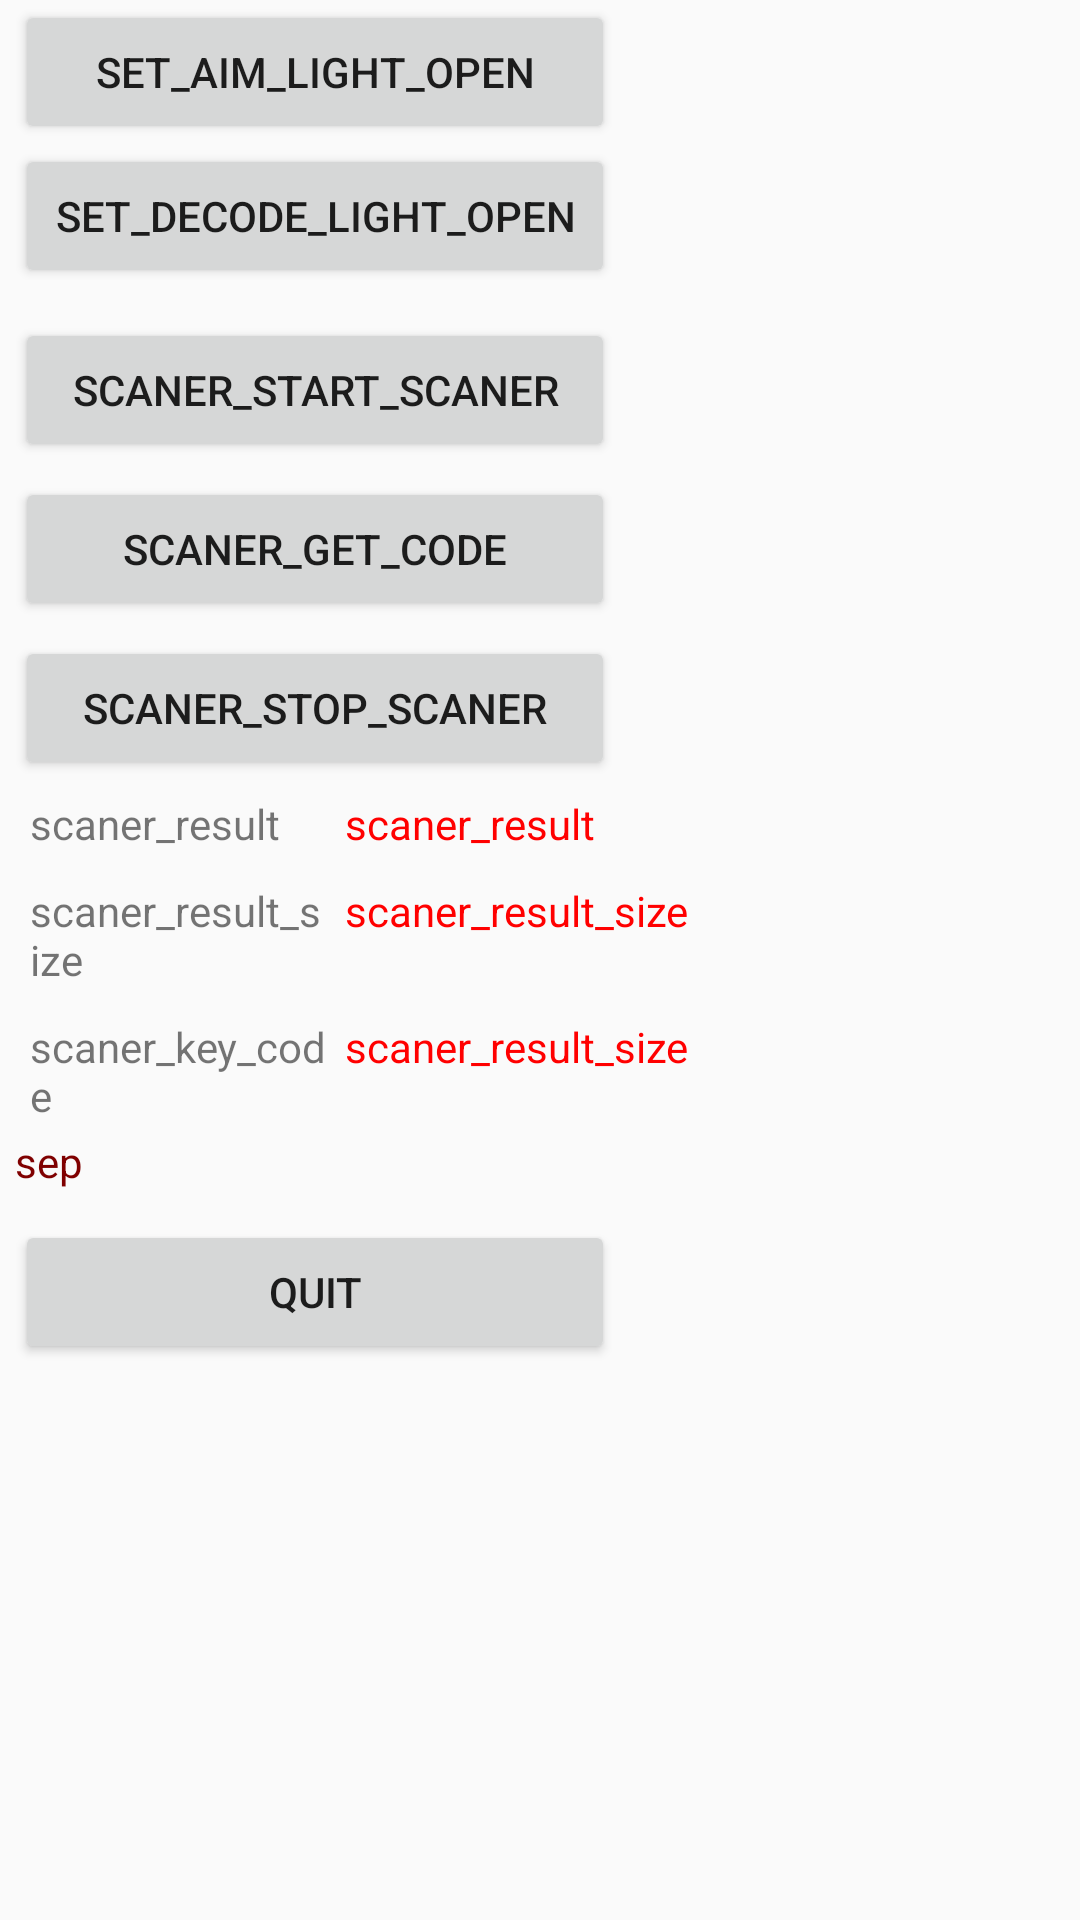

Android layout source for this screen:
<!-- AndroidManifest.xml: application theme AppTheme -->
<!-- res/layout/activity_demo.xml -->
<LinearLayout xmlns:android="http://schemas.android.com/apk/res/android"
              android:layout_width="match_parent"
              android:layout_height="match_parent"
              android:gravity="left" >

    <LinearLayout
            android:id="@+id/view"
            android:layout_width="wrap_content"
            android:layout_height="wrap_content"
            android:layout_marginRight="5dp"
            android:gravity="top"
            android:orientation="vertical" >

        <LinearLayout
                android:layout_width="wrap_content"
                android:layout_height="wrap_content"
                android:layout_marginRight="5dp"
                android:orientation="vertical" >

            <LinearLayout
                    android:layout_width="wrap_content"
                    android:layout_height="wrap_content"
                    android:layout_marginRight="5dp"
                    android:orientation="horizontal" >
            </LinearLayout>

            <LinearLayout
                    android:layout_width="wrap_content"
                    android:layout_height="wrap_content"
                    android:layout_marginLeft="5dp"
                    android:orientation="vertical" >

                <Button
                        android:id="@+id/btn_aim_light"
                        android:layout_width="200dp"
                        android:layout_height="wrap_content"
                        android:text="set_aim_light_open" />

                <Button
                        android:id="@+id/btn_decode_light"
                        android:layout_width="200dp"
                        android:layout_height="wrap_content"
                        android:text="set_decode_light_open" />
            </LinearLayout>

            <LinearLayout
                    android:layout_width="wrap_content"
                    android:layout_height="wrap_content"
                    android:layout_marginLeft="5dp"
                    android:layout_marginTop="10dp"
                    android:orientation="vertical" >

                <Button
                        android:id="@+id/button1"
                        android:layout_width="200dp"
                        android:layout_height="wrap_content"
                        android:text="scaner_start_scaner" />

                <Button
                        android:id="@+id/button2"
                        android:layout_width="200dp"
                        android:layout_height="wrap_content"
                        android:layout_marginTop="5dp"
                        android:text="scaner_get_code" />

                <Button
                        android:id="@+id/button3"
                        android:layout_width="200dp"
                        android:layout_height="wrap_content"
                        android:layout_marginTop="5dp"
                        android:text="scaner_stop_scaner" />
            </LinearLayout>


            <LinearLayout
                    android:layout_width="wrap_content"
                    android:layout_height="wrap_content"
                    android:layout_marginLeft="5dp"
                    android:layout_marginTop="5dp"
                    android:orientation="horizontal" >

                <TextView
                        android:id="@+id/textView6"
                        android:layout_width="100dp"
                        android:layout_height="wrap_content"
                        android:layout_marginLeft="5dp"
                        android:text="scaner_result" />

                <TextView
                        android:id="@+id/textView7"
                        android:layout_width="wrap_content"
                        android:layout_height="wrap_content"
                        android:layout_marginLeft="5dp"
                        android:text="scaner_result"
                        android:textColor="#FF0000" />
            </LinearLayout>

            <LinearLayout
                    android:layout_width="wrap_content"
                    android:layout_height="wrap_content"
                    android:layout_marginLeft="5dp"
                    android:layout_marginTop="10dp"
                    android:orientation="horizontal" >

                <TextView
                        android:id="@+id/textView8"
                        android:layout_width="100dp"
                        android:layout_height="wrap_content"
                        android:layout_marginLeft="5dp"
                        android:text="scaner_result_size" />

                <TextView
                        android:id="@+id/textView9"
                        android:layout_width="wrap_content"
                        android:layout_height="wrap_content"
                        android:layout_marginLeft="5dp"
                        android:text="scaner_result_size"
                        android:textColor="#FF0000" />
            </LinearLayout>

            <LinearLayout
                    android:layout_width="wrap_content"
                    android:layout_height="wrap_content"
                    android:layout_marginLeft="5dp"
                    android:layout_marginTop="10dp"
                    android:orientation="horizontal" >

                <TextView
                        android:id="@+id/textView10"
                        android:layout_width="100dp"
                        android:layout_height="wrap_content"
                        android:layout_marginLeft="5dp"
                        android:text="scaner_key_code" />

                <TextView
                        android:id="@+id/textView11"
                        android:layout_width="wrap_content"
                        android:layout_height="wrap_content"
                        android:layout_marginLeft="5dp"
                        android:text="scaner_result_size"
                        android:textColor="#FF0000" />
            </LinearLayout>

            <TextView
                    android:id="@+id/sep2"
                    android:layout_width="match_parent"
                    android:layout_height="wrap_content"
                    android:layout_marginLeft="5dp"
                    android:layout_marginTop="3dp"
                    android:text="sep"
                    android:textColor="#7f0000" />

            <LinearLayout
                    android:layout_width="wrap_content"
                    android:layout_height="wrap_content"
                    android:layout_marginLeft="5dp"
                    android:layout_marginTop="10dp"
                    android:orientation="vertical" >

                <Button
                        android:id="@+id/button4"
                        android:layout_width="200dp"
                        android:layout_height="wrap_content"
                        android:text="quit" />
            </LinearLayout>
        </LinearLayout>
    </LinearLayout>

</LinearLayout>
<!-- resources referenced by this layout -->
<resources>
  <style name="AppTheme" parent="Theme.AppCompat.Light.NoActionBar">
          
          
          <item name="colorPrimary">@color/white</item>
          
          <item name="colorPrimaryDark">@color/colorPrimaryDark</item>
          
          <item name="colorAccent">@color/colorAccent</item>
      </style>
  <color name="white">#FFFFFF</color>
  <color name="colorPrimaryDark">#00574B</color>
  <color name="colorAccent">#D81B60</color>
</resources>
